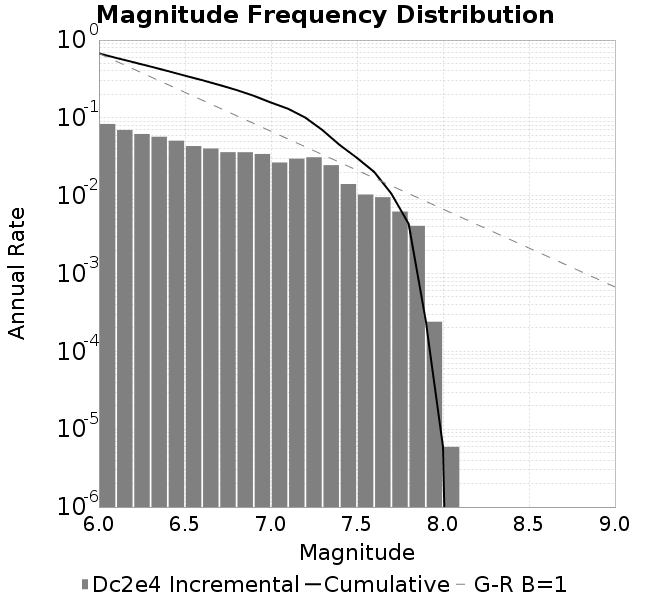

The table this chart was drawn from, first rows:
Magnitude, Incremental Rate (1/yr), Cumulative Rate (1/yr)
6.0, 0.08352, 0.6714
6.1, 0.06993, 0.5879
6.2, 0.06205, 0.5179
6.3, 0.0572, 0.4559
6.4, 0.05091, 0.3987
6.5, 0.04342, 0.3478
6.6, 0.04038, 0.3044
6.7, 0.03624, 0.264
6.8, 0.03619, 0.2277
6.9, 0.03437, 0.1915
7.0, 0.02671, 0.1572
7.1, 0.02993, 0.1305
7.2, 0.03119, 0.1005
7.3, 0.02469, 0.06935
7.4, 0.01413, 0.04466
7.5, 0.01036, 0.03054
7.6, 0.009575, 0.02018
7.7, 0.006255, 0.0106
7.8, 0.0041, 0.004347
7.9, 2.4032968020558997E-4, 2.4626374638350577E-4
8.0, 5.934066177915802E-6, 5.934066177915802E-6
8.1, 0.0, 0.0
8.2, 0.0, 0.0
8.3, 0.0, 0.0
8.4, 0.0, 0.0
8.5, 0.0, 0.0
8.6, 0.0, 0.0
8.7, 0.0, 0.0
8.8, 0.0, 0.0
8.9, 0.0, 0.0
